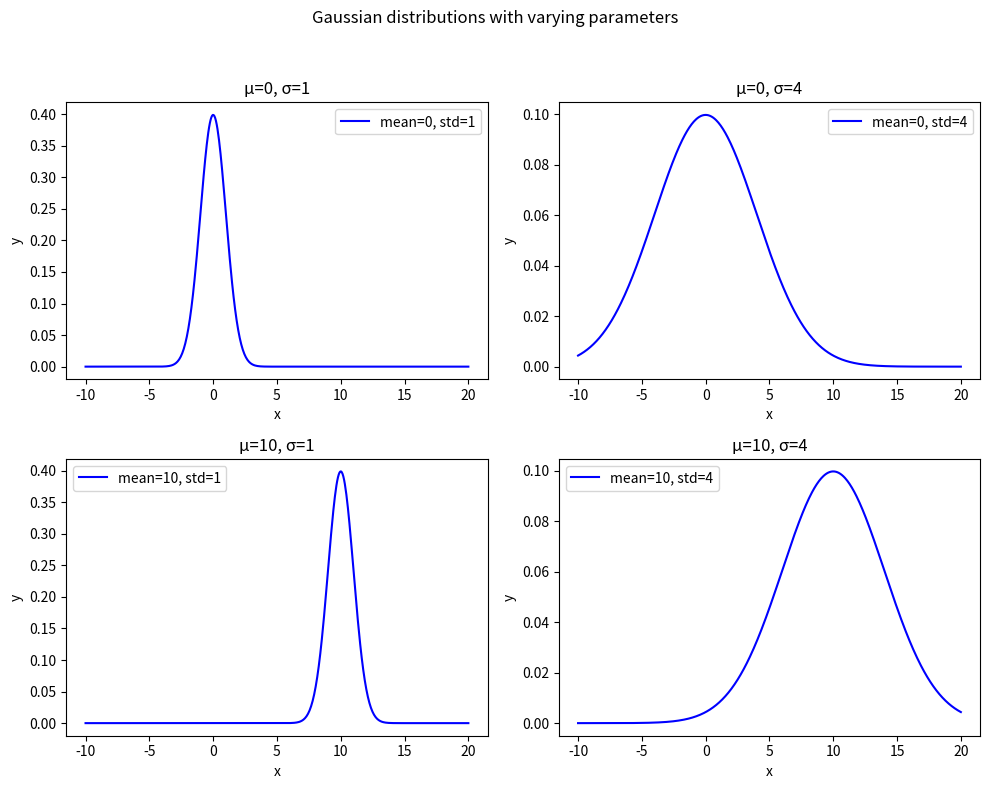

Python code for this plot:
import numpy as np
import matplotlib.pyplot as plt

# x-arvot välillä -10 ja 20
x = np.linspace(-10, 20, 500)

# Määritellään keskiarvot ja keskihajonnat
means = [0, 10]
std_devs = [1, 4]

# Luo 2x2 kuviot
fig, axes = plt.subplots(2, 2, figsize=(10, 8))

for i, mean in enumerate(means):
    for j, std in enumerate(std_devs):
        ax = axes[i, j]
        y = (1 / (std * np.sqrt(2 * np.pi))) * np.exp(-0.5 * ((x - mean) / std) ** 2)
        ax.plot(x, y, color='blue', label=f"mean={mean}, std={std}")
        ax.legend()
        ax.set_xlabel("x")
        ax.set_ylabel("y")
        ax.set_title(f"μ={mean}, σ={std}")

plt.suptitle("Gaussian distributions with varying parameters")
plt.tight_layout(rect=[0, 0, 1, 0.95])
plt.show()